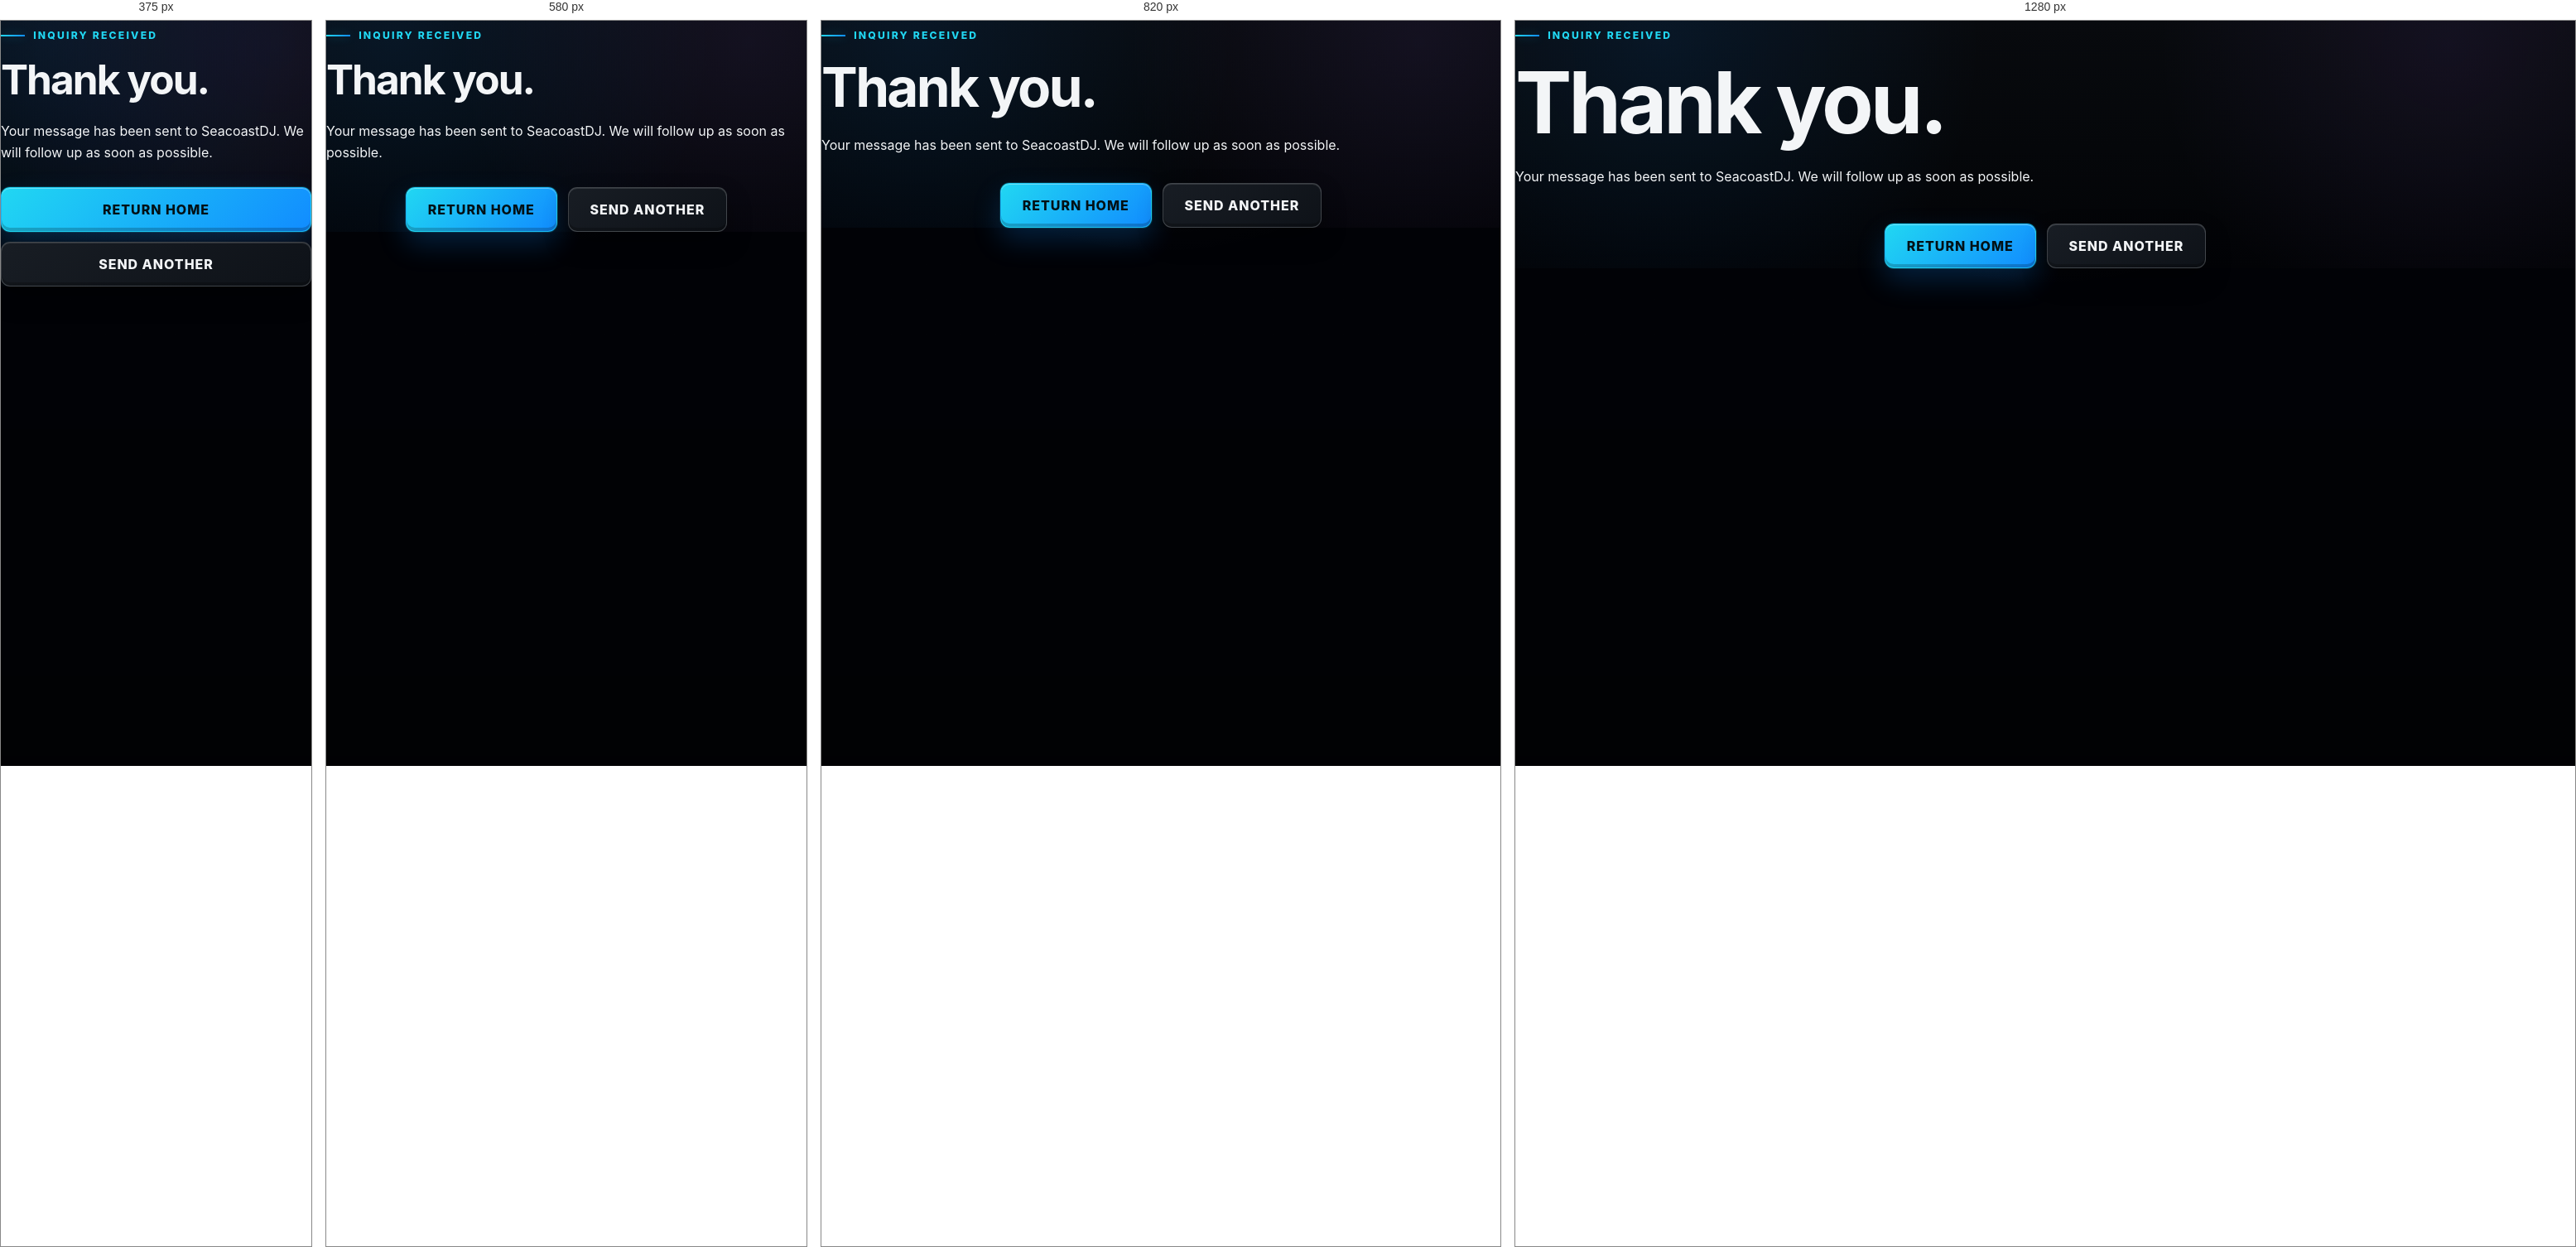
Rendered at 375 px, 580 px, 820 px and 1280 px, left to right.

<!-- file: contact-success.html -->
<!DOCTYPE html>
<html lang="en"><head><meta charset="UTF-8"><meta name="viewport" content="width=device-width,initial-scale=1"><title>Message Sent | SeacoastDJ</title><meta name="description" content="Your Seacoast DJ inquiry was sent successfully."><meta name="robots" content="noindex"><link rel="canonical" href="https://seacoastdj.com/contact-success.html"><link rel="icon" type="image/png" href="images/SEACOASTDJ-2025-LOGO.png"><link rel="stylesheet" href="styles.css?v=5"><!-- Google tag (gtag.js) --><script async src="https://www.googletagmanager.com/gtag/js?id=G-L387ZT3N6W"></script><script>window.dataLayer = window.dataLayer || [];function gtag(){dataLayer.push(arguments);}gtag('js', new Date());gtag('config', 'G-L387ZT3N6W');</script></head>
<body class="status-page"><main class="status-card"><p class="eyebrow">Inquiry received</p><h1>Thank you.</h1><p>Your message has been sent to SeacoastDJ. We will follow up as soon as possible.</p><div class="hero-actions" style="justify-content:center"><a class="btn btn-primary" href="/">Return Home</a><a class="btn btn-secondary" href="contact.html">Send Another</a></div></main></body></html>


/* @media block from styles.css */
@media(max-width:920px){.nav-dropdown-menu{position:static;margin-top:6px;box-shadow:none}}

/* @media block from styles.css */
@media(max-width:920px){.top-nav{flex-direction:column;justify-content:center;text-align:center}.nav-links{justify-content:center}.feature-grid,.card-grid,.page-grid,.contact-box,.review-grid,.story-grid{grid-template-columns:1fr}.hero-copy{text-align:center}.hero-copy h1{margin-right:auto;margin-left:auto}.eyebrow{justify-content:center}.hero-actions{justify-content:center}.gallery-strip{grid-template-columns:repeat(2,minmax(0,1fr))}
  .homepage-logo-drop{position:static;margin:0 auto clamp(20px,5vw,32px);width:clamp(72px,20vw,110px)}
}

/* @media block from styles.css */
@media(max-width:720px){.section,.content-section{width:min(100% - 28px,var(--content-width))}.photo-grid-3x3,.input-row{grid-template-columns:1fr}.page-grid>*:last-child:nth-child(2n+1){max-width:100%}}

/* @media block from styles.css */
@media(max-width:520px){.gallery-strip{grid-template-columns:1fr}.nav-links{gap:.1rem}.nav-links a{padding:.55rem .58rem;font-size:.7rem}.btn,.booking-cta,.trigger-popup-btn,.cta-button{width:100%}.hero-slide figcaption{border-radius:10px}}

/* @media block from styles.css */
@media(max-width:640px){.game-badge{padding:5px}.game-badge-text{display:none}.game-badge-disc{width:48px;height:48px}}